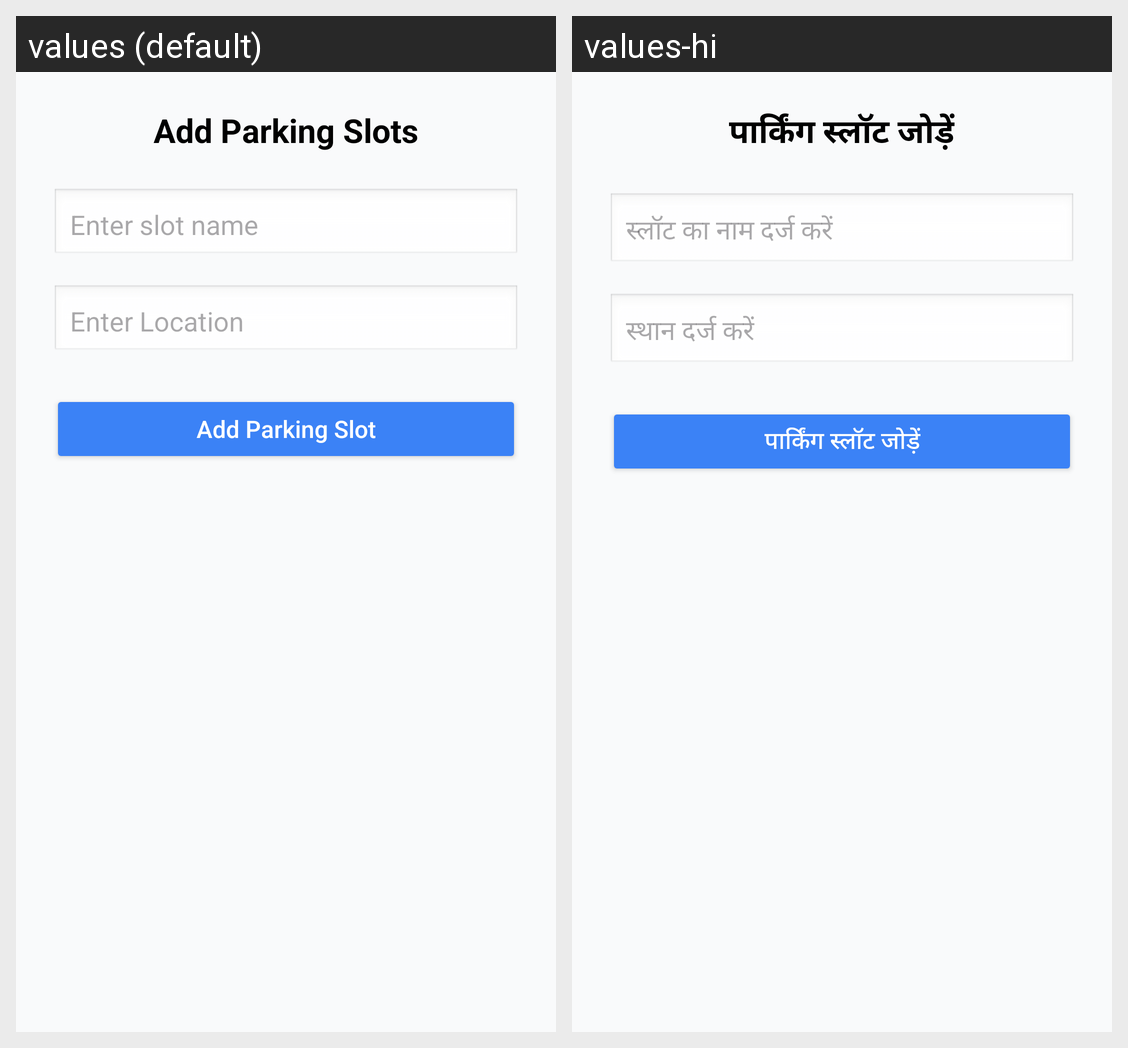

Locale-by-locale string values for the Android screen shown in this grid:
Android screen res/layout/activity_add_parking.xml rendered under 2 locales, left to right: values (default), values-hi. Device: Nexus 5 (rendered at 1080×1920; each locale shown at half size, 540×960, under a caption strip naming it); theme Theme.spotwarn.
Strings drawn on this screen, with the default value and each locale's value (text and hints the layout hard-codes, and strings that could not be matched under every locale, appear in the picture but are not listed):

add_parking_slots
  values: Add Parking Slots
  values-hi: पार्किंग स्लॉट जोड़ें

enter_slot_name
  values: Enter slot name
  values-hi: स्लॉट का नाम दर्ज करें

enter_location
  values: Enter Location
  values-hi: स्थान दर्ज करें

add_parking_slot
  values: Add Parking Slot
  values-hi: पार्किंग स्लॉट जोड़ें
